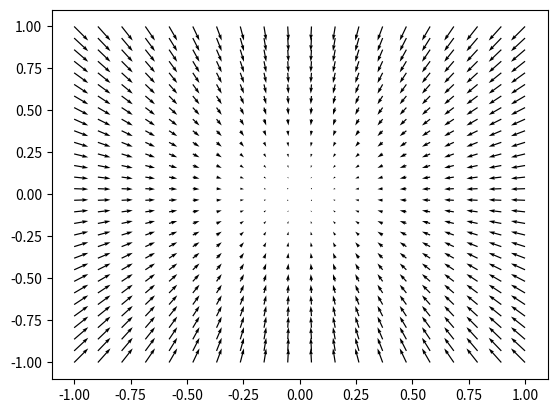

Source code (Python):
import numpy as np
import matplotlib.pyplot as plt

T_R = 4e5  # temperature of heat reservoir
T_C = 5 * T_R  # scaling factor for magnitude of causal entropic force

# Set up grid
X, Y = np.meshgrid(np.linspace(-1, 1, 20), np.linspace(-1, 1, 30))

# Calculate gradient of causal entropic force
F_x = -X / T_R  # x-component of gradient
F_y = -Y / T_R  # y-component of gradient

# Visualize gradient
plt.quiver(X, Y, F_x, F_y)
plt.show()
